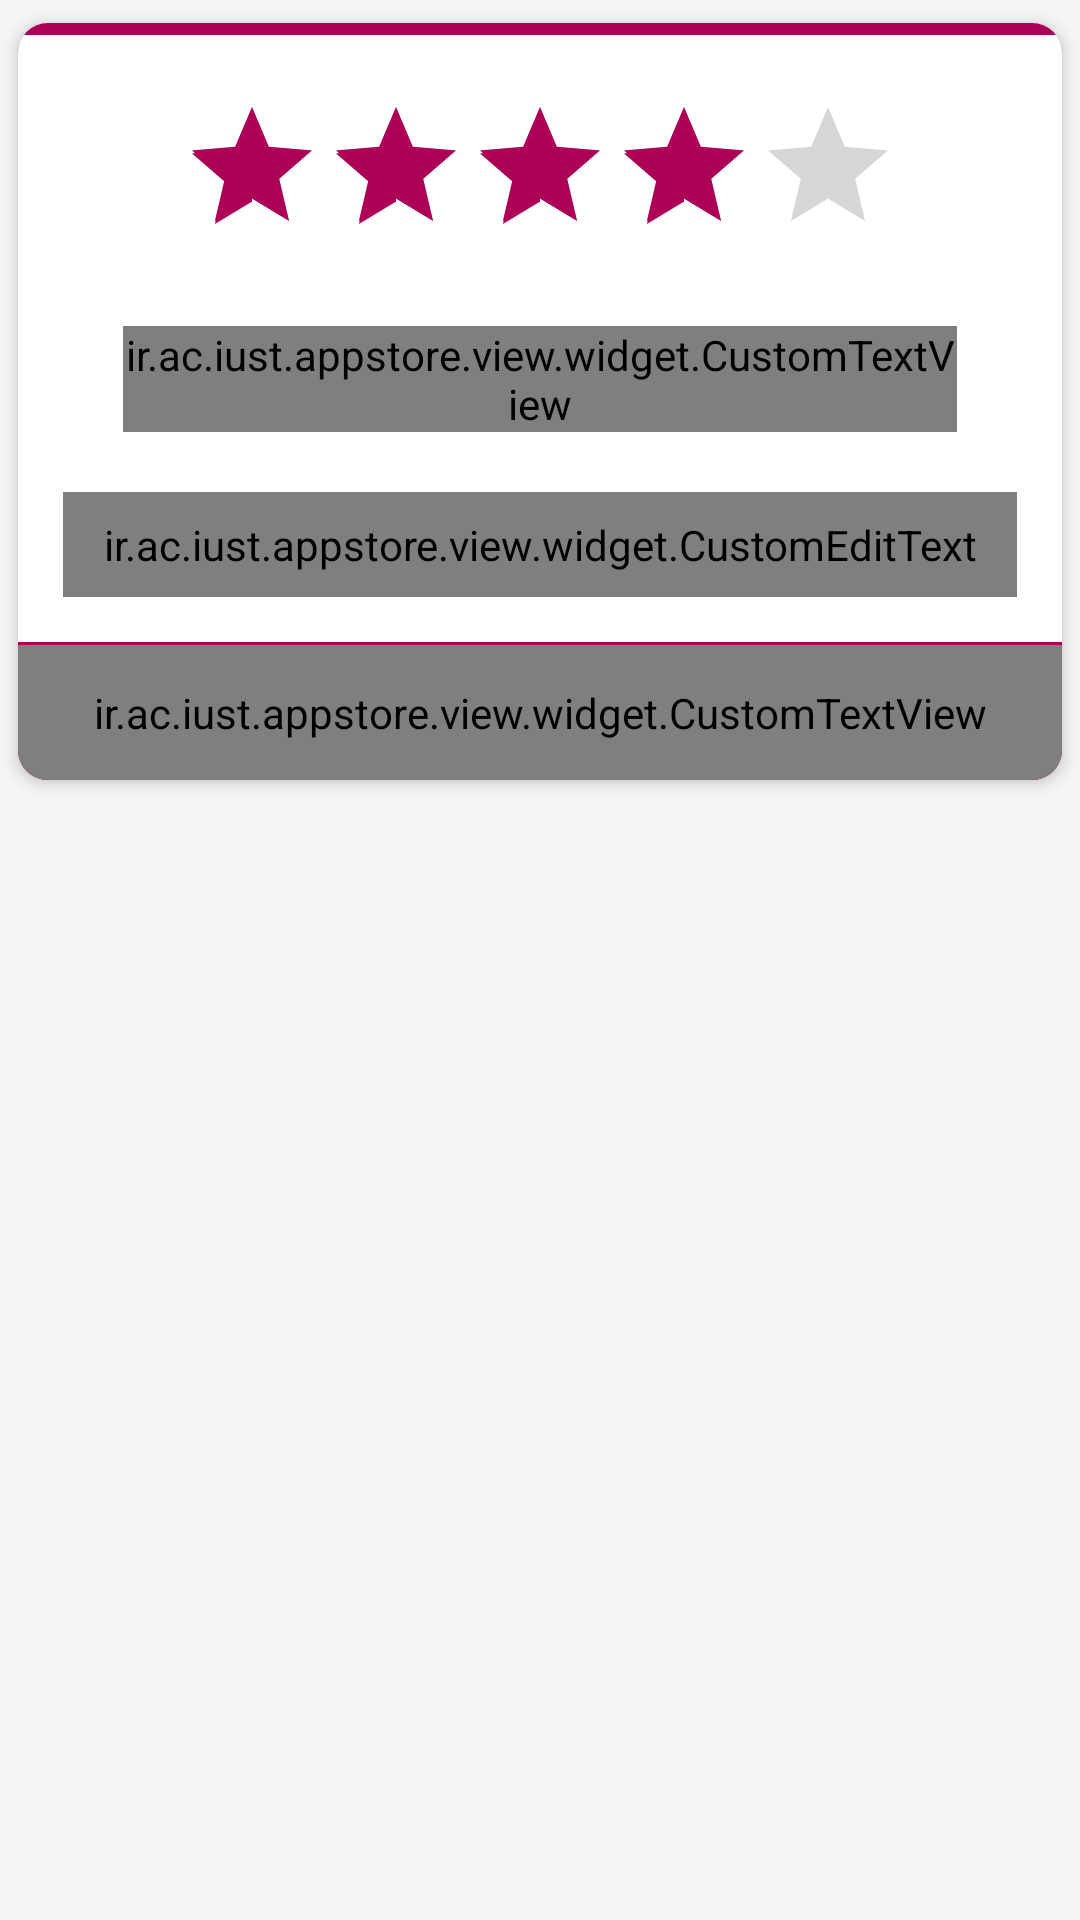

The Android layout XML behind this screen, and the referenced resources:
<!-- AndroidManifest.xml: application theme AppTheme -->
<!-- res/layout/layout_comment_dialog.xml -->
<?xml version="1.0" encoding="utf-8"?>
<LinearLayout
    xmlns:android="http://schemas.android.com/apk/res/android"
    xmlns:app="http://schemas.android.com/apk/res-auto"
    android:layout_width="match_parent"
    android:layout_height="wrap_content">

    <androidx.cardview.widget.CardView
        android:id="@+id/channel_card_view"
        android:layout_width="match_parent"
        android:layout_height="wrap_content"
        app:cardBackgroundColor="@color/white_milk"
        app:cardCornerRadius="10sp"
        app:cardElevation="3dp"
        app:cardUseCompatPadding="true">

        <ScrollView
            android:layout_width="match_parent"
            android:layout_height="wrap_content"
            android:fillViewport="true">

            <LinearLayout
                android:layout_width="match_parent"
                android:layout_height="wrap_content"
                android:orientation="vertical">

                <View
                    android:id="@+id/custom_dialog_top_line"
                    android:layout_width="wrap_content"
                    android:layout_height="4sp"
                    android:background="@color/colorAccent"/>

                <LinearLayout
                    android:id="@+id/custom_dialog_custom_view"
                    android:layout_width="wrap_content"
                    android:layout_height="wrap_content"
                    android:layout_marginBottom="20sp"
                    android:layout_marginLeft="15sp"
                    android:layout_marginRight="15sp"
                    android:layout_marginTop="20sp"
                    android:orientation="vertical"
                    android:visibility="gone">

                </LinearLayout>

                <LinearLayout
                    android:layout_width="fill_parent"
                    android:layout_height="wrap_content"
                    android:layout_marginLeft="20dp"
                    android:layout_marginRight="20dp"
                    android:layout_marginTop="20dp"
                    android:layout_marginBottom="5sp"
                    android:orientation="vertical"
                    android:layout_gravity="center"
                    android:gravity="center">


                    <RatingBar
                        android:id="@+id/comment_rating_bar"
                        android:numStars="5"
                        android:layout_width="wrap_content"
                        android:layout_height="wrap_content"
                        android:rating="4"
                        />

                    <LinearLayout
                        android:layout_width="match_parent"
                        android:layout_height="wrap_content"
                        android:orientation="vertical"
                        android:layout_marginTop="20sp"
                        android:layout_marginLeft="15sp"
                        android:layout_marginRight="15sp">

                        <ir.ac.iust.appstore.view.widget.CustomTextView
                            android:id="@+id/auth_text"
                            android:layout_gravity="center"
                            android:gravity="center"
                            android:layout_width="match_parent"
                            android:layout_height="wrap_content"
                            android:lineSpacingExtra="15sp"
                            android:text="لطفا نظر خود را نسبت به این برنامه وارد نمایید."
                            android:textColor="@color/gray_6"
                            android:textSize="@dimen/text_size_dimen_2"/>

                    </LinearLayout>
                </LinearLayout>


                <LinearLayout
                    android:layout_width="fill_parent"
                    android:layout_height="wrap_content"
                    android:layout_margin="15dp"
                    >

                    <ir.ac.iust.appstore.view.widget.CustomEditText
                        android:id="@+id/comment_text_edit"
                        android:layout_width="fill_parent"
                        android:layout_height="35dp"
                        android:hint="متن دیدگاه"
                        android:lineSpacingExtra="8sp"
                        android:padding="7dp"
                        android:textDirection="rtl"
                        android:textSize="@dimen/text_size_dimen_2"
                        />

                </LinearLayout>

                <View
                    android:id="@+id/custom_dialog_button_divider"
                    android:layout_width="wrap_content"
                    android:layout_height="1sp"
                    android:background="@color/colorAccent"/>

                <LinearLayout
                    android:layout_width="match_parent"
                    android:layout_height="45sp"
                    android:background="@color/colorPrimaryDark">

                    <LinearLayout
                        android:id="@+id/submit_comment_btn"
                        android:layout_width="wrap_content"
                        android:layout_height="match_parent"
                        android:layout_gravity="center"
                        android:layout_weight="1"
                        android:clickable="true"
                        android:focusable="true"
                        android:background="?android:attr/selectableItemBackground">

                        <ir.ac.iust.appstore.view.widget.CustomTextView
                            android:layout_width="match_parent"
                            android:layout_height="match_parent"
                            android:layout_gravity="center"
                            android:gravity="center"
                            android:text="ثبت نظر"
                            android:lineSpacingExtra="7sp"
                            android:textColor="@color/white"
                            android:textSize="@dimen/text_size_dimen_2"/>

                    </LinearLayout>

                </LinearLayout>

            </LinearLayout>

        </ScrollView>


    </androidx.cardview.widget.CardView>
</LinearLayout>
<!-- resources referenced by this layout -->
<resources>
  <color name="colorAccent">#AC0156</color>
  <color name="colorPrimaryDark">#8c0046</color>
  <color name="gray_6">#b4000000</color>
  <color name="white">#FFFFFF</color>
  <color name="white_milk">#FFFFFF</color>
  <dimen name="text_size_dimen_2">16sp</dimen>
  <style name="AppTheme" parent="AppBaseTheme" />
  <style name="AppBaseTheme" parent="@style/Theme.AppCompat.Light">
          
  
          <item name="windowNoTitle">true</item>
          <item name="windowActionBar">false</item>
          <item name="windowActionModeOverlay">true</item>
  
          <item name="android:windowBackground">@color/gray_0</item>
  
          <item name="colorPrimary">@color/colorPrimary</item>
          <item name="colorPrimaryDark">@color/colorPrimaryDark</item>
          <item name="colorAccent">@color/colorAccent</item> 
  
          
          <item name="material_drawer_background">@color/material_drawer_background</item>
          <item name="material_drawer_primary_text">@color/material_drawer_primary_text</item>
          <item name="material_drawer_secondary_text">@color/material_drawer_secondary_text</item>
          <item name="material_drawer_selected">@color/material_drawer_selected</item>
          <item name="material_drawer_divider">@color/material_drawer_divider</item>
  
      </style>
  <color name="gray_0">#f5f5f5</color>
  <color name="colorPrimary">#9a004d</color>
</resources>
